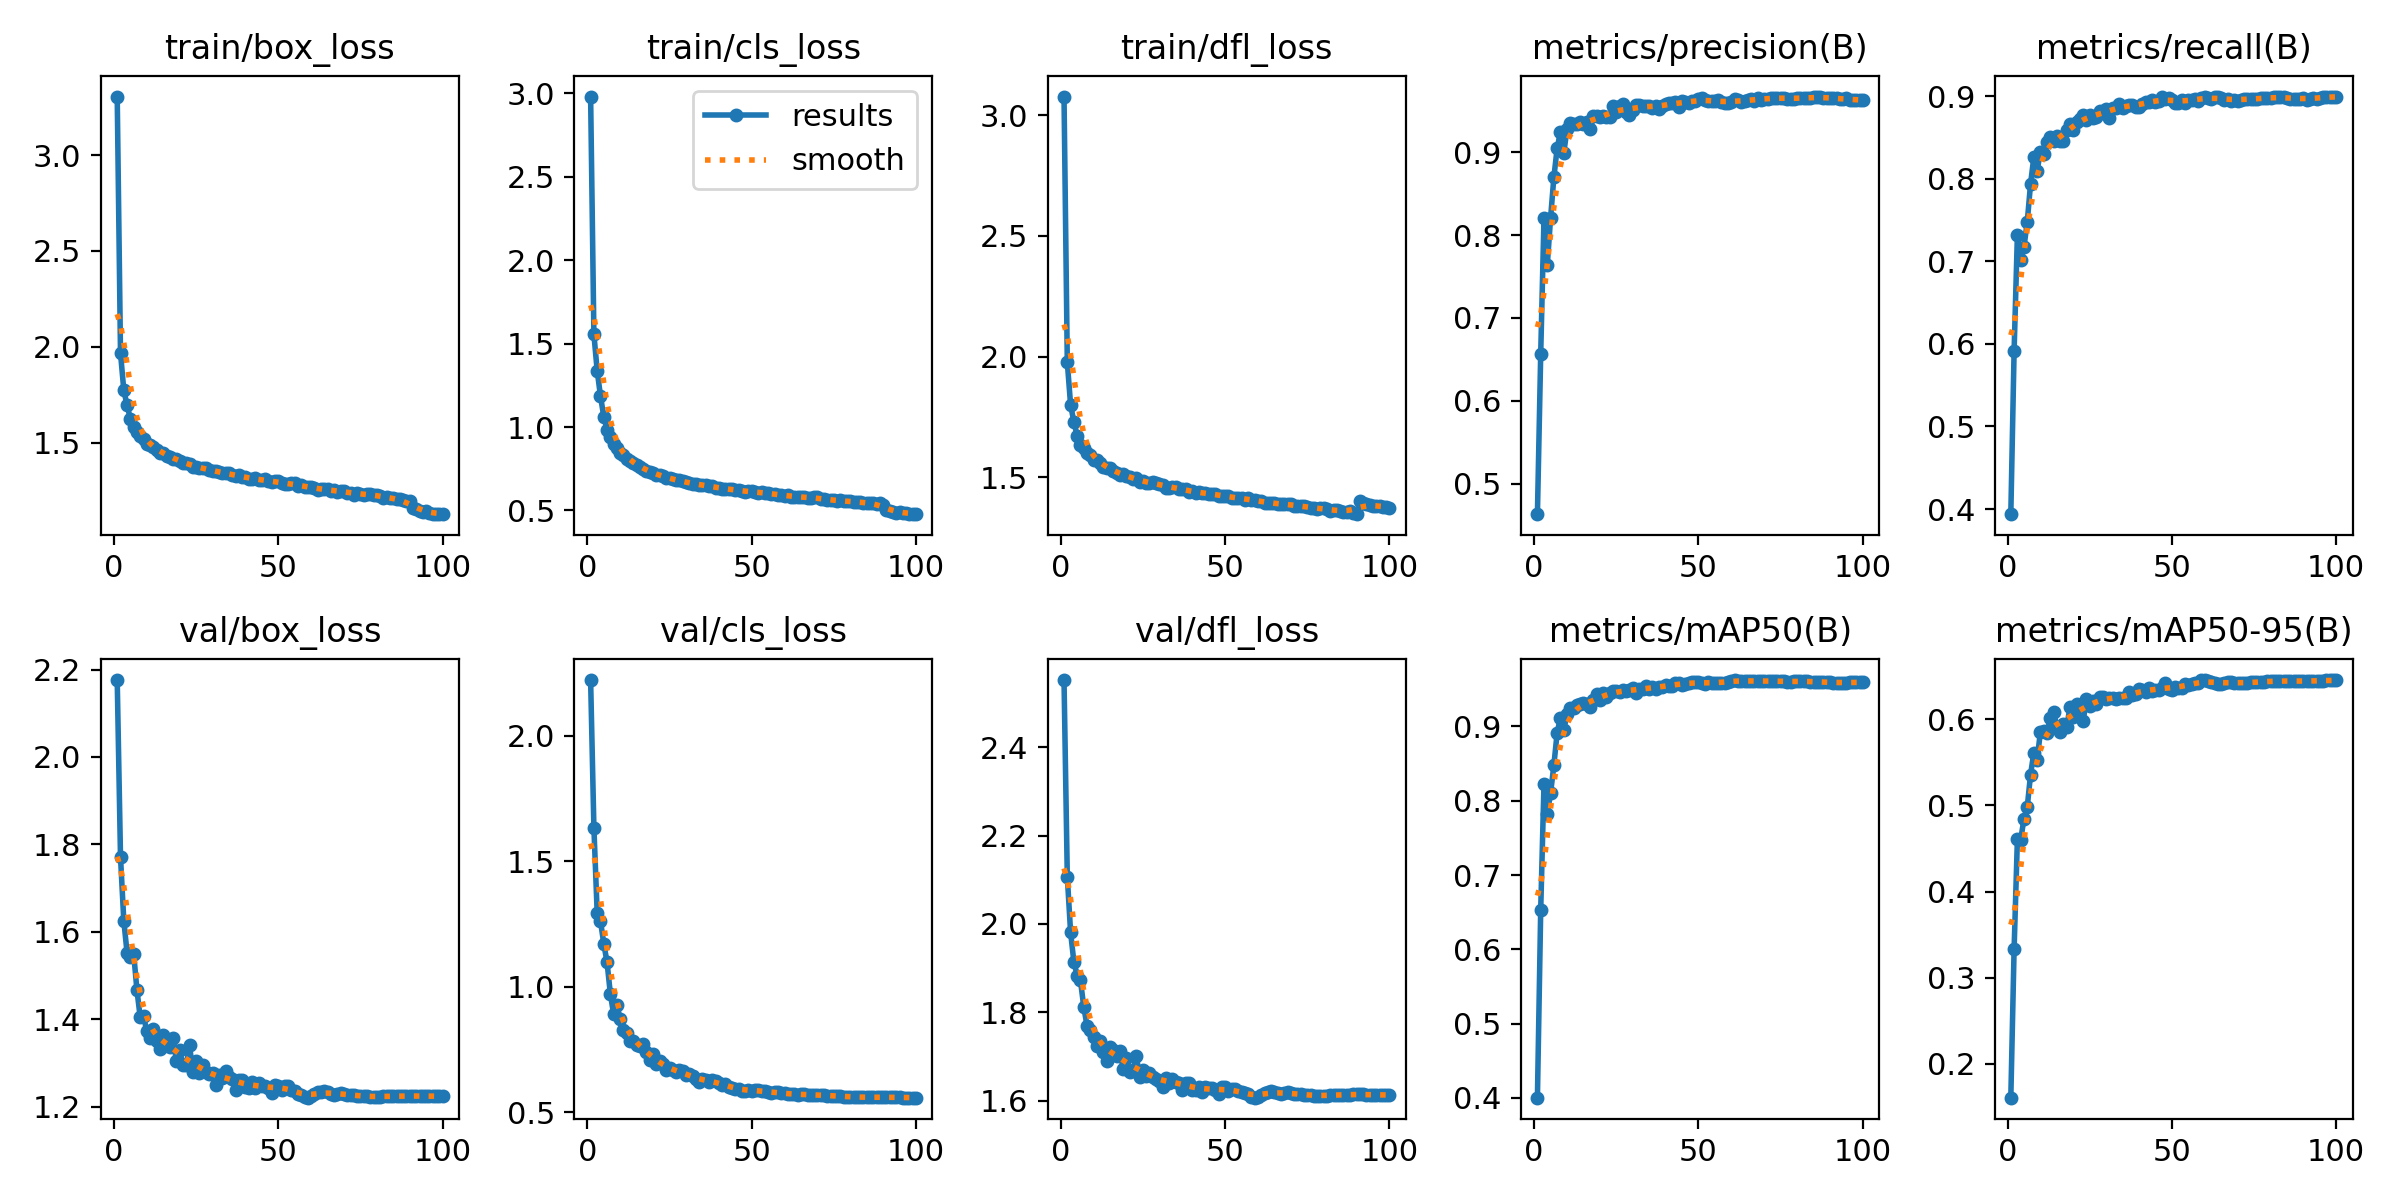

The table this chart was drawn from, first rows:
epoch, time, train/box_loss, train/cls_loss, train/dfl_loss, metrics/precision(B), metrics/recall(B), metrics/mAP50(B), metrics/mAP50-95(B), val/box_loss, val/cls_loss, val/dfl_loss, lr/pg0, lr/pg1, lr/pg2
1, 1114, 3.305, 2.98, 3.078, 0.463, 0.3938, 0.4004, 0.1606, 2.176, 2.222, 2.552, 0.07001, 0.003332, 0.003332
2, 2196, 1.968, 1.555, 1.976, 0.6562, 0.5914, 0.6527, 0.3331, 1.771, 1.634, 2.107, 0.03994, 0.0066, 0.0066
3, 3389, 1.776, 1.337, 1.8, 0.8203, 0.7315, 0.8224, 0.4607, 1.626, 1.294, 1.981, 0.009812, 0.009801, 0.009801
4, 4538, 1.696, 1.186, 1.729, 0.7636, 0.7013, 0.7827, 0.4601, 1.551, 1.262, 1.914, 0.009703, 0.009703, 0.009703
5, 5623, 1.627, 1.062, 1.672, 0.8205, 0.7175, 0.8101, 0.4844, 1.542, 1.173, 1.883, 0.009604, 0.009604, 0.009604
6, 6703, 1.582, 0.9841, 1.636, 0.8697, 0.7477, 0.8475, 0.4981, 1.55, 1.098, 1.872, 0.009505, 0.009505, 0.009505
7, 7843, 1.558, 0.938, 1.622, 0.9047, 0.7938, 0.8913, 0.5357, 1.467, 0.973, 1.813, 0.009406, 0.009406, 0.009406
8, 9042, 1.536, 0.8983, 1.599, 0.9247, 0.8262, 0.9117, 0.5613, 1.404, 0.8912, 1.769, 0.009307, 0.009307, 0.009307
9, 10195, 1.52, 0.8744, 1.593, 0.8987, 0.81, 0.8948, 0.5533, 1.406, 0.9268, 1.761, 0.009208, 0.009208, 0.009208
10, 11345, 1.496, 0.8438, 1.572, 0.9279, 0.8326, 0.9161, 0.5853, 1.372, 0.8717, 1.744, 0.009109, 0.009109, 0.009109
11, 12422, 1.489, 0.8321, 1.571, 0.9359, 0.8296, 0.9241, 0.5869, 1.356, 0.8282, 1.724, 0.00901, 0.00901, 0.00901
12, 13495, 1.478, 0.8107, 1.559, 0.9345, 0.8441, 0.9241, 0.584, 1.377, 0.8172, 1.734, 0.008911, 0.008911, 0.008911
13, 14573, 1.465, 0.7939, 1.544, 0.9339, 0.8508, 0.9288, 0.6012, 1.35, 0.7852, 1.71, 0.008812, 0.008812, 0.008812
14, 15646, 1.449, 0.7828, 1.539, 0.937, 0.8455, 0.9295, 0.6082, 1.331, 0.7853, 1.689, 0.008713, 0.008713, 0.008713
15, 16722, 1.448, 0.7716, 1.536, 0.9347, 0.8522, 0.9308, 0.5915, 1.364, 0.7704, 1.721, 0.008614, 0.008614, 0.008614
16, 17798, 1.434, 0.7614, 1.525, 0.9365, 0.8461, 0.9304, 0.5853, 1.35, 0.7631, 1.715, 0.008515, 0.008515, 0.008515
17, 18875, 1.428, 0.7505, 1.518, 0.9287, 0.8457, 0.9264, 0.5948, 1.337, 0.7724, 1.701, 0.008416, 0.008416, 0.008416
18, 19960, 1.418, 0.7377, 1.511, 0.9435, 0.8592, 0.9351, 0.5909, 1.357, 0.7426, 1.713, 0.008317, 0.008317, 0.008317
19, 21039, 1.414, 0.7318, 1.514, 0.9444, 0.8665, 0.9435, 0.6141, 1.303, 0.7075, 1.672, 0.008218, 0.008218, 0.008218
20, 22118, 1.406, 0.7243, 1.504, 0.9426, 0.8589, 0.9359, 0.6022, 1.329, 0.7323, 1.696, 0.008119, 0.008119, 0.008119
21, 23203, 1.395, 0.7137, 1.501, 0.9437, 0.8686, 0.9446, 0.6183, 1.295, 0.6913, 1.664, 0.00802, 0.00802, 0.00802
22, 24285, 1.396, 0.71, 1.493, 0.9431, 0.8728, 0.9399, 0.6125, 1.294, 0.7043, 1.668, 0.007921, 0.007921, 0.007921
23, 25365, 1.392, 0.7049, 1.497, 0.9422, 0.8771, 0.9445, 0.5978, 1.34, 0.6922, 1.701, 0.007822, 0.007822, 0.007822
24, 26437, 1.372, 0.694, 1.481, 0.9556, 0.8717, 0.9472, 0.6236, 1.279, 0.6681, 1.653, 0.007723, 0.007723, 0.007723
25, 27509, 1.376, 0.693, 1.485, 0.9487, 0.8779, 0.9478, 0.6158, 1.305, 0.6752, 1.67, 0.007624, 0.007624, 0.007624
26, 28580, 1.368, 0.6869, 1.474, 0.9562, 0.8739, 0.9459, 0.621, 1.276, 0.6678, 1.657, 0.007525, 0.007525, 0.007525
27, 29651, 1.368, 0.6799, 1.476, 0.9579, 0.8745, 0.9487, 0.6179, 1.296, 0.66, 1.662, 0.007426, 0.007426, 0.007426
28, 30726, 1.368, 0.6801, 1.479, 0.9482, 0.882, 0.9474, 0.6265, 1.279, 0.6687, 1.653, 0.007327, 0.007327, 0.007327
29, 31798, 1.36, 0.6739, 1.476, 0.9447, 0.88, 0.9483, 0.6257, 1.274, 0.664, 1.649, 0.007228, 0.007228, 0.007228
30, 32906, 1.356, 0.6696, 1.47, 0.9512, 0.8847, 0.9522, 0.623, 1.278, 0.6473, 1.645, 0.007129, 0.007129, 0.007129
31, 34103, 1.353, 0.6647, 1.469, 0.957, 0.8742, 0.9443, 0.6251, 1.25, 0.6535, 1.631, 0.00703, 0.00703, 0.00703
32, 35313, 1.346, 0.6601, 1.457, 0.9576, 0.8859, 0.9507, 0.625, 1.272, 0.6442, 1.652, 0.006931, 0.006931, 0.006931
33, 36496, 1.342, 0.6568, 1.455, 0.9565, 0.8859, 0.9501, 0.6232, 1.265, 0.6316, 1.639, 0.006832, 0.006832, 0.006832
34, 37640, 1.344, 0.6552, 1.461, 0.9556, 0.8911, 0.9539, 0.6247, 1.281, 0.6222, 1.649, 0.006733, 0.006733, 0.006733
35, 38764, 1.344, 0.6498, 1.459, 0.9562, 0.8856, 0.9499, 0.6248, 1.268, 0.6312, 1.643, 0.006634, 0.006634, 0.006634
36, 39852, 1.334, 0.6528, 1.452, 0.954, 0.8879, 0.9527, 0.6249, 1.263, 0.6283, 1.641, 0.006535, 0.006535, 0.006535
37, 40952, 1.328, 0.6468, 1.45, 0.9557, 0.8899, 0.9505, 0.6319, 1.239, 0.6212, 1.624, 0.006436, 0.006436, 0.006436
38, 42039, 1.334, 0.6439, 1.45, 0.9524, 0.8894, 0.9531, 0.6282, 1.26, 0.6286, 1.64, 0.006337, 0.006337, 0.006337
39, 43116, 1.321, 0.6362, 1.438, 0.9555, 0.8871, 0.9536, 0.6289, 1.26, 0.625, 1.64, 0.006238, 0.006238, 0.006238
40, 44165, 1.323, 0.6367, 1.442, 0.9581, 0.8867, 0.955, 0.635, 1.245, 0.6158, 1.624, 0.006139, 0.006139, 0.006139
41, 45216, 1.314, 0.6305, 1.433, 0.9599, 0.8911, 0.9546, 0.6345, 1.243, 0.6111, 1.623, 0.00604, 0.00604, 0.00604
42, 46262, 1.311, 0.6288, 1.44, 0.9594, 0.8932, 0.9549, 0.6317, 1.256, 0.6122, 1.63, 0.005941, 0.005941, 0.005941
43, 47310, 1.317, 0.6282, 1.436, 0.9612, 0.893, 0.9578, 0.6363, 1.242, 0.601, 1.619, 0.005842, 0.005842, 0.005842
44, 48359, 1.309, 0.6274, 1.434, 0.9548, 0.8951, 0.958, 0.6326, 1.253, 0.5982, 1.63, 0.005743, 0.005743, 0.005743
45, 49408, 1.305, 0.6228, 1.43, 0.9621, 0.8929, 0.9553, 0.6335, 1.247, 0.5952, 1.628, 0.005644, 0.005644, 0.005644
46, 50457, 1.31, 0.6214, 1.432, 0.9608, 0.8945, 0.9566, 0.6341, 1.246, 0.5917, 1.629, 0.005545, 0.005545, 0.005545
47, 51512, 1.301, 0.6147, 1.432, 0.9592, 0.8986, 0.9585, 0.6366, 1.243, 0.5855, 1.624, 0.005446, 0.005446, 0.005446
48, 52565, 1.297, 0.6128, 1.421, 0.9618, 0.8966, 0.9593, 0.6421, 1.231, 0.586, 1.614, 0.005347, 0.005347, 0.005347
49, 53613, 1.3, 0.614, 1.424, 0.9617, 0.8977, 0.9602, 0.6352, 1.25, 0.5883, 1.63, 0.005248, 0.005248, 0.005248
50, 54665, 1.299, 0.6144, 1.423, 0.9643, 0.8955, 0.9593, 0.6336, 1.247, 0.5865, 1.63, 0.005149, 0.005149, 0.005149
51, 55716, 1.291, 0.6111, 1.422, 0.9651, 0.892, 0.9584, 0.6374, 1.238, 0.5897, 1.621, 0.00505, 0.00505, 0.00505
52, 56764, 1.285, 0.6046, 1.415, 0.9632, 0.8916, 0.9567, 0.636, 1.247, 0.5894, 1.627, 0.004951, 0.004951, 0.004951
53, 57812, 1.287, 0.6081, 1.414, 0.962, 0.8955, 0.9591, 0.6365, 1.247, 0.5843, 1.626, 0.004852, 0.004852, 0.004852
54, 58861, 1.289, 0.6066, 1.413, 0.9621, 0.8923, 0.9584, 0.641, 1.238, 0.5843, 1.621, 0.004753, 0.004753, 0.004753
55, 59910, 1.29, 0.6055, 1.415, 0.9616, 0.8952, 0.9587, 0.6398, 1.234, 0.5803, 1.619, 0.004654, 0.004654, 0.004654
56, 60960, 1.276, 0.598, 1.405, 0.9631, 0.8953, 0.9589, 0.6409, 1.23, 0.5789, 1.617, 0.004555, 0.004555, 0.004555
57, 62010, 1.28, 0.5977, 1.412, 0.9604, 0.8964, 0.9589, 0.6419, 1.227, 0.5801, 1.614, 0.004456, 0.004456, 0.004456
58, 63061, 1.272, 0.594, 1.406, 0.9601, 0.8947, 0.9581, 0.642, 1.222, 0.5812, 1.609, 0.004357, 0.004357, 0.004357
59, 64110, 1.268, 0.5928, 1.404, 0.9594, 0.8985, 0.96, 0.6451, 1.22, 0.5772, 1.606, 0.004258, 0.004258, 0.004258
60, 65174, 1.269, 0.5894, 1.402, 0.961, 0.8994, 0.9615, 0.6456, 1.223, 0.5754, 1.608, 0.004159, 0.004159, 0.004159
... 40 more rows
